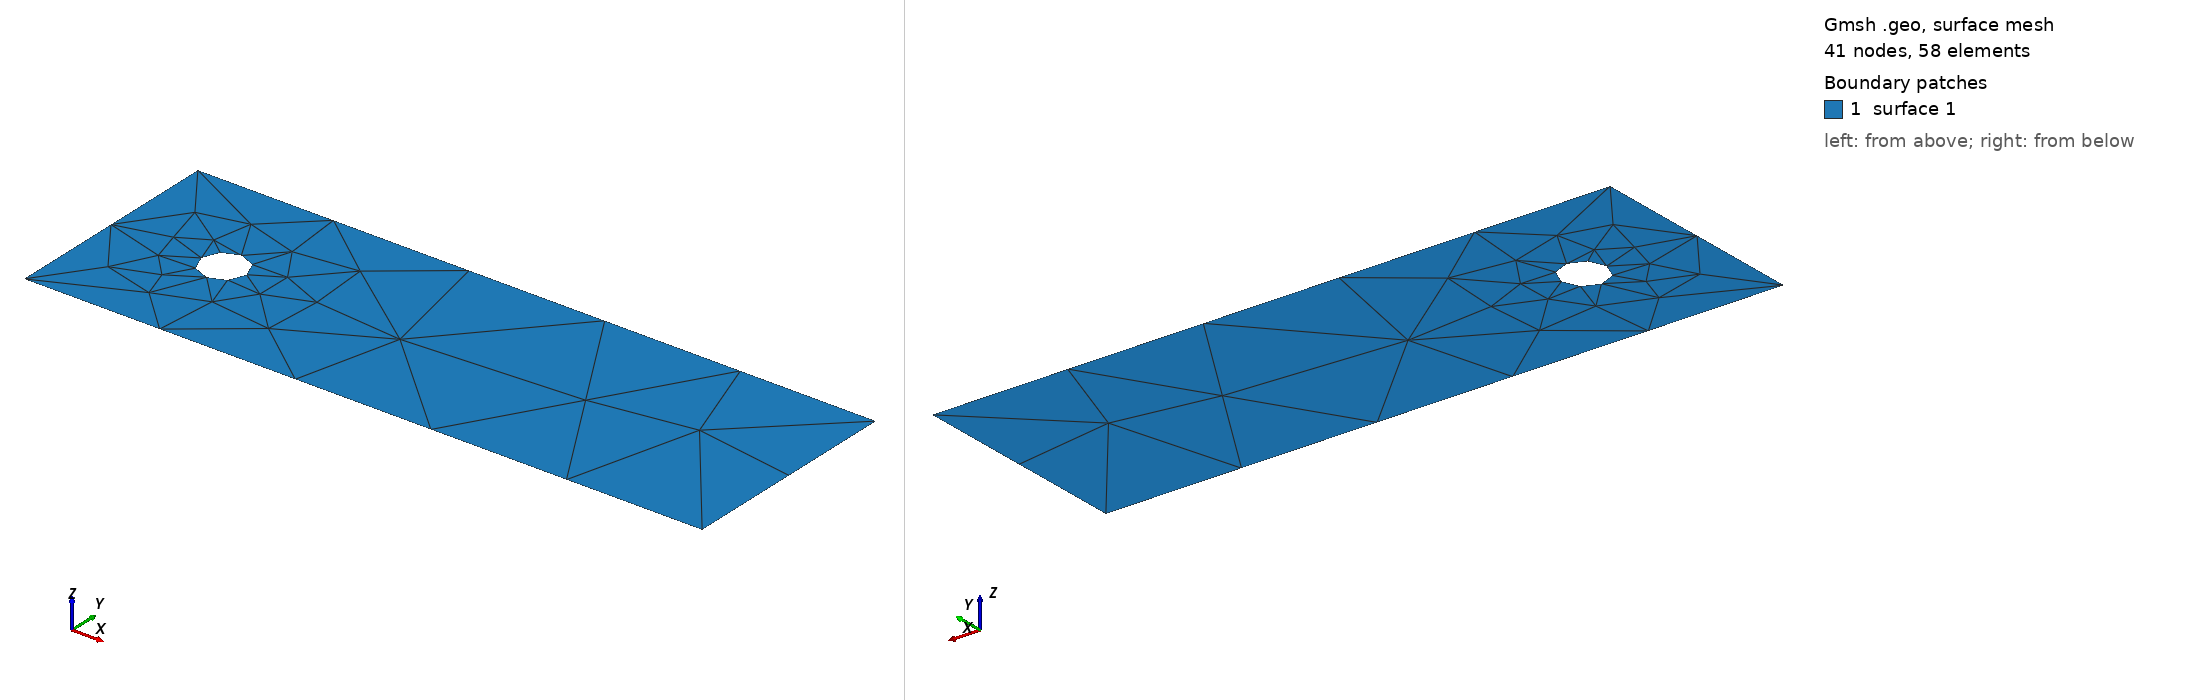

Gmsh geometry script, surface-meshed: 41 nodes, 58 surface elements. Boundary patches (legend numbers): 1 surface 1. Left view from above one corner, right view from below the opposite corner. The script declares no physical surfaces, so the legend lists its geometric surfaces. The drawing asked Gmsh for element sizes between 1% and 20% of the model's largest extent; the script's own settings can give other sizes.

=== cylinder.geo (drawn) ===
//+
Point(1) = {0, 0, 0, 1.0};
//+
Point(2) = {3, 0, 0, 1.0};
//+
Point(3) = {3, 1, 0, 1.0};
//+
Point(4) = {0, 1, 0, 1.0};
//+
Point(5) = {0.5, 0.5, 0, 1.0};
//+
Point(6) = {0.6, 0.5, 0, 1.0};
//+
Point(7) = {0.5, 0.6, 0, 1.0};
//+
Point(8) = {0.4, 0.5, 0, 1.0};
//+
Point(9) = {0.5, 0.4, 0, 1.0};
//+
Line(1) = {1, 2};
//+
Line(2) = {2, 3};
//+
Line(3) = {3, 4};
//+
Line(4) = {4, 1};
//+
Circle(5) = {6, 5, 7};
//+
Circle(6) = {7, 5, 8};
//+
Circle(7) = {8, 5, 9};
//+
Circle(8) = {9, 5, 6};
//+
Physical Curve("INLET", 9) = {4};
//+
Physical Curve("OUTLET", 10) = {2};
//+
Physical Curve("WALL", 11) = {3, 1};
//+
Physical Curve("BODY", 12) = {5, 6, 7, 8};
//+
Curve Loop(1) = {3, 4, 1, 2};
//+
Curve Loop(2) = {5, 6, 7, 8};
//+
Plane Surface(1) = {1, 2};
